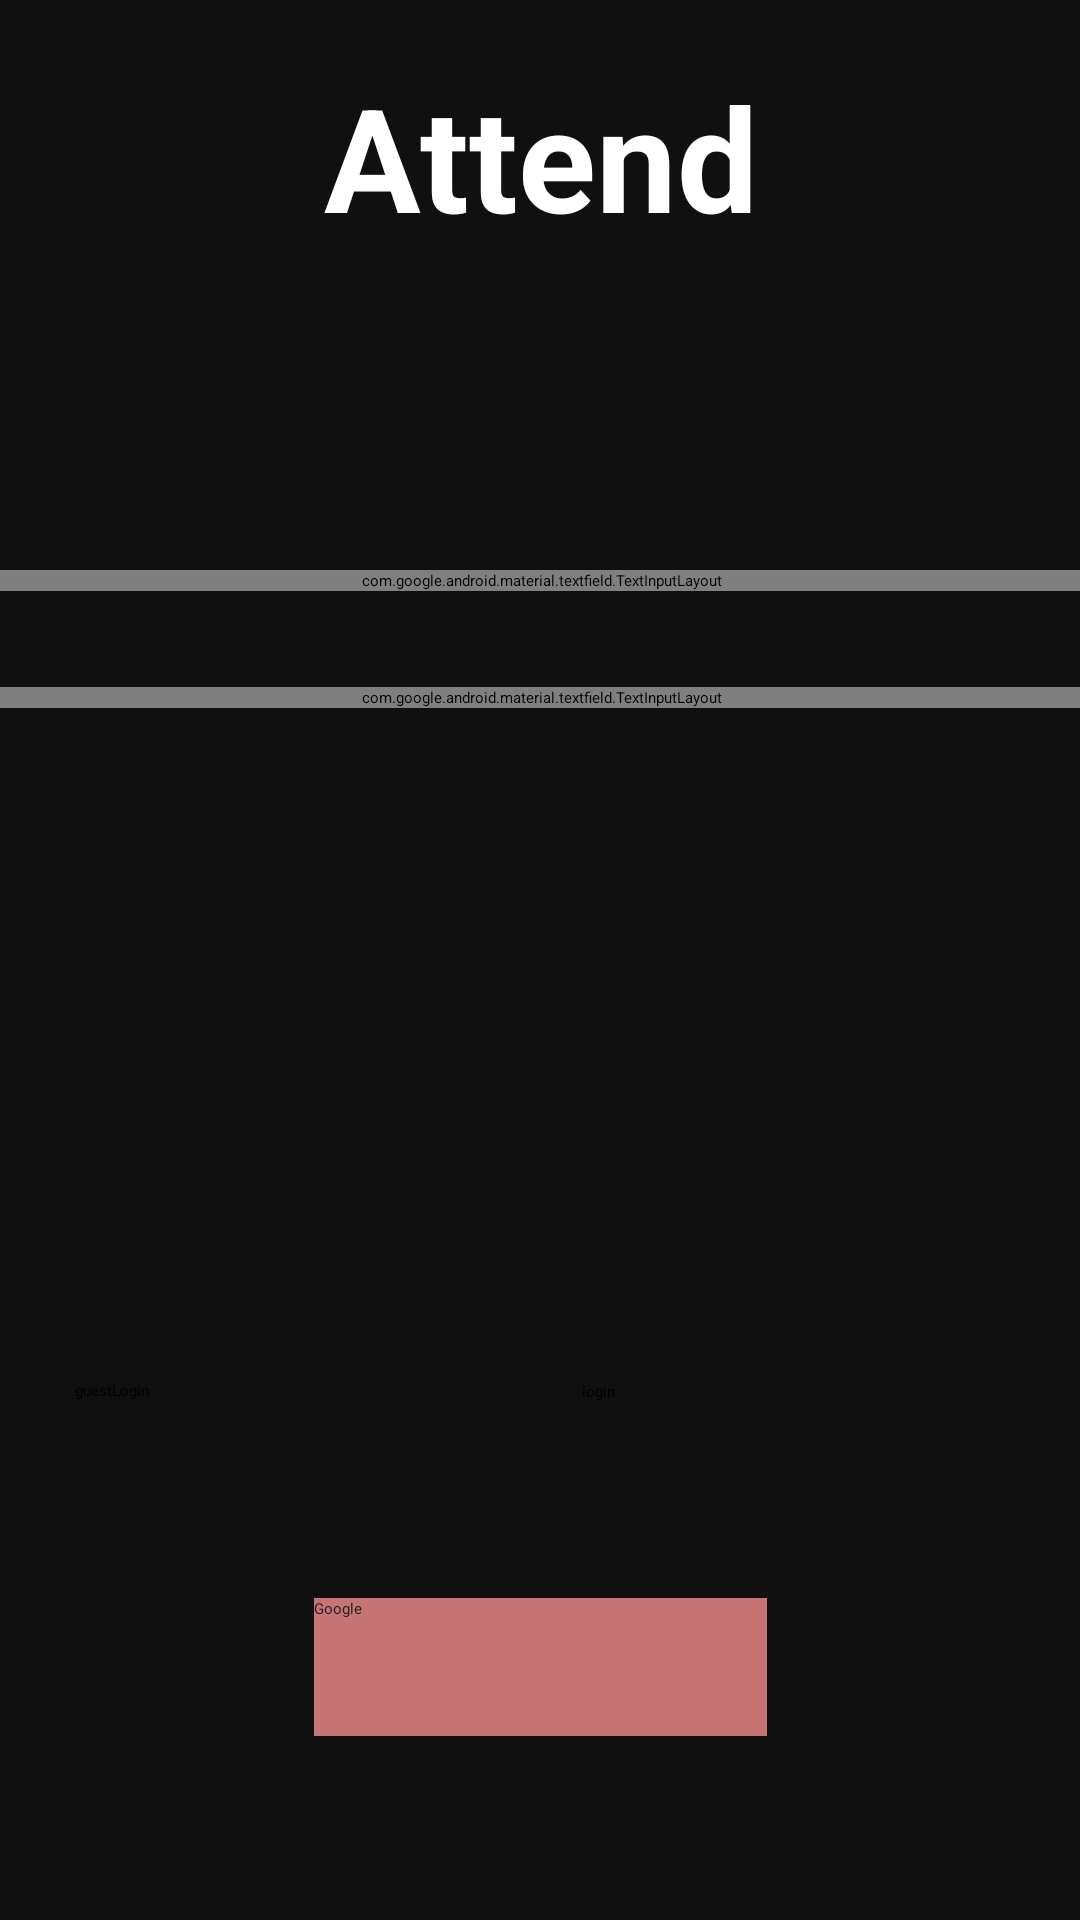

This screen was rendered from an Android layout file. Write that file and the resources it references.
<!-- AndroidManifest.xml: application theme Theme.MangaReader -->
<!-- res/layout/activity_main.xml -->
<?xml version="1.0" encoding="utf-8"?>
<androidx.constraintlayout.widget.ConstraintLayout xmlns:android="http://schemas.android.com/apk/res/android"
    xmlns:app="http://schemas.android.com/apk/res-auto"
    xmlns:tools="http://schemas.android.com/tools"
    android:id="@+id/main"
    android:layout_width="match_parent"
    android:layout_height="match_parent"
    android:background="#101010"
    tools:context=".MainActivity">


    <Button
        android:id="@+id/nextbtn"
        android:layout_width="141dp"
        android:layout_height="63dp"
        android:layout_marginTop="41dp"
        android:layout_marginBottom="84dp"
        android:text="login"
        app:layout_constraintBottom_toTopOf="@+id/googlelogin"
        app:layout_constraintEnd_toEndOf="parent"
        app:layout_constraintStart_toEndOf="@+id/button2"
        app:layout_constraintTop_toBottomOf="@+id/linearLayout"
        app:layout_constraintVertical_bias="0.058" />

    <Button
        android:id="@+id/button2"
        android:layout_width="144dp"
        android:layout_height="60dp"
        android:layout_marginTop="36dp"
        android:text="guestLogin"
        app:layout_constraintEnd_toStartOf="@+id/nextbtn"
        app:layout_constraintHorizontal_bias="0.522"
        app:layout_constraintStart_toStartOf="parent"
        app:layout_constraintTop_toBottomOf="@+id/linearLayout" />

    <LinearLayout
        android:id="@+id/linearLayout"
        android:layout_width="409dp"
        android:layout_height="250dp"
        android:layout_marginStart="1dp"
        android:layout_marginTop="76dp"
        android:layout_marginEnd="1dp"
        android:orientation="vertical"
        app:layout_constraintEnd_toEndOf="parent"
        app:layout_constraintStart_toStartOf="parent"
        app:layout_constraintTop_toBottomOf="@+id/textView2">

        <com.google.android.material.textfield.TextInputLayout
            android:layout_width="match_parent"
            android:layout_height="wrap_content"
            android:layout_margin="16dp"
            android:hint="Email">

            <com.google.android.material.textfield.TextInputEditText
                android:id="@+id/email"
                android:layout_width="match_parent"
                android:layout_height="wrap_content"
                android:inputType="text"
                android:textColor="#FFFFFF" />

        </com.google.android.material.textfield.TextInputLayout>

        <com.google.android.material.textfield.TextInputLayout
            android:layout_width="match_parent"
            android:layout_height="wrap_content"
            android:layout_margin="16dp"
            android:hint="password">

            <com.google.android.material.textfield.TextInputEditText
                android:id="@+id/password"
                android:layout_width="match_parent"
                android:layout_height="wrap_content"
                android:hint="password"
                android:inputType="text"
                android:textColor="#FFFFFF" />

        </com.google.android.material.textfield.TextInputLayout>

    </LinearLayout>

    <Button
        android:id="@+id/googlelogin"
        android:layout_width="151dp"
        android:layout_height="46dp"
        android:background="#C77474"
        android:text="Google"
        android:textColor="#212121"
        app:icon="@drawable/googleg_standard_color_18"
        app:iconSize="20dp"
        app:layout_constraintBottom_toBottomOf="parent"
        app:layout_constraintEnd_toEndOf="parent"
        app:layout_constraintStart_toStartOf="parent"
        app:layout_constraintTop_toBottomOf="@+id/button2"
        app:layout_constraintVertical_bias="0.171" />

    <TextView
        android:id="@+id/textView2"
        android:layout_width="229dp"
        android:layout_height="78dp"
        android:layout_marginTop="20dp"
        android:text="Attend"
        android:textAlignment="center"
        android:textColor="#FFFFFF"
        android:textIsSelectable="false"
        android:textSize="48sp"
        android:textStyle="bold"
        app:layout_constraintBottom_toTopOf="@+id/linearLayout"
        app:layout_constraintEnd_toEndOf="parent"
        app:layout_constraintStart_toStartOf="parent"
        app:layout_constraintTop_toTopOf="parent"
        app:layout_constraintVertical_bias="0.47" />

</androidx.constraintlayout.widget.ConstraintLayout>
<!-- resources referenced by this layout -->
<resources>
  <style name="Theme.MangaReader" parent="Base.Theme.MangaReader">
          
          <item name="android:navigationBarColor">@android:color/transparent</item>
          <item name="android:statusBarColor">@android:color/transparent</item>
          <item name="android:windowLightStatusBar">?attr/isLightTheme</item>
      </style>
</resources>
